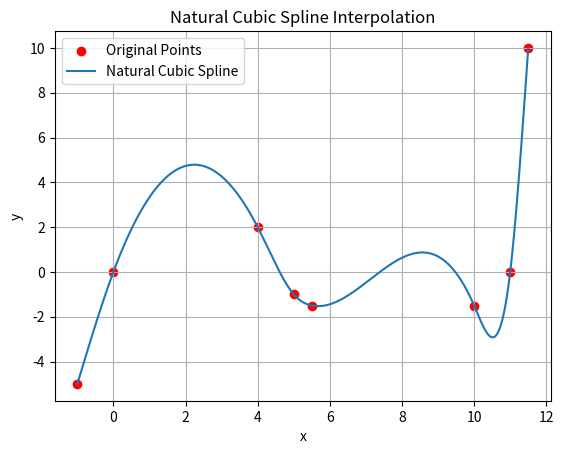

The matplotlib source for this figure:
import numpy as np
import matplotlib.pyplot as plt

"""Implementation of natural cubic spline using matrix formula and thomas algorithm
[redacted]
[redacted]

Cubic spline formula:
S_i(x) = a_i + b_i (x-x_i) + c_i (x-x_i)^2 + d_i (x-x_i)^3, where:
- S_i(x_i) = y_i
- S_i(x_(i+1)) = y_(i+1)
- S_i'(x_(i+1)) = S_(i+1)'(x_(i+1))
- S_i''(x_(i+1)) = S_(i+1)''(x_(i+1))
- S_0''(x_0) = 0
- S_(n-2)''(x_(n-1)) = 0

Additional variables:
h_i = x_(i+1) - x_i, i = 0,1..., n-2
m_i = (y_(i+1)-y_i)/h_i, i= 0,1..., n-1

The coefficients are found by solving the system of linear equations Ac = B, where:
A = [[1, 0, 0, 0, ... 0]
    [h_0, 2(h_0 + h_1), h1, 0 ... 0]
    [0,  h_1, 2(h_1 + h_2), h_2, ... 0]
    [..., ..., ..., ...]
    [0, 0, 0, 0, ..., 1]]

c = [c_0, c_1, c_2, ..., c_(n-1)]^T
    
B = [0, 3(m_1-m_0)/h_0, 3(m_2-m_1)/h_1, ..., 0]^T

After obtaining the coefficients c_i, the values of a_i, b_i, and d_i are calculated:
a_i = y_i

b_i = m_i - h_i(2c_i+c_(i+1))/3

d_i = (c_(i+1)-c_i)/(3h_i)
"""


def natural_spline(points):
    n = len(points)
    x = np.array([p[0] for p in points])
    y = np.array([p[1] for p in points])

    h = np.diff(x)
    A = np.zeros((n, n))
    B = np.zeros(n)

    A[0, 0] = 1
    A[-1, -1] = 1

    for i in range(1, n - 1):
        A[i, i - 1] = h[i - 1]
        A[i, i] = 2 * (h[i - 1] + h[i])
        A[i, i + 1] = h[i]
        B[i] = 3 * ((y[i + 1] - y[i]) / h[i] - (y[i] - y[i - 1]) / h[i - 1])

    c = np.linalg.solve(A, B)

    a = y[:-1]
    b = np.zeros(n - 1)
    d = np.zeros(n - 1)

    for i in range(n - 1):
        b[i] = (y[i + 1] - y[i]) / h[i] - h[i] * (2 * c[i] + c[i + 1]) / 3
        d[i] = (c[i + 1] - c[i]) / (3 * h[i])
    return list(zip(a, b, c[:-1], d))


# Example:

points = [[-1, -5], [0, 0], [4, 2], [5, -1], [5.5, -1.5], [10, -1.5], [11, 0], [11.5, 10]]
coefficients = natural_spline(points)

x_vals = np.array([p[0] for p in points])
y_vals = np.array([p[1] for p in points])
x_new = np.linspace(x_vals.min(), x_vals.max(), 1000)
y_new = np.zeros_like(x_new)

for i in range(len(coefficients)):
    xi = x_vals[i]
    a, b, c, d = coefficients[i]
    temp = (x_new >= xi) & (x_new <= x_vals[i + 1])
    y_new[temp] = a + b * (x_new[temp] - xi) + c * (x_new[temp] - xi) ** 2 + d * (x_new[temp] - xi) ** 3


plt.scatter(x_vals, y_vals, color='red', label='Original Points')
plt.plot(x_new, y_new, label='Natural Cubic Spline')
plt.title('Natural Cubic Spline Interpolation')
plt.xlabel('x')
plt.ylabel('y')
plt.legend()
plt.grid(True)
plt.show()
